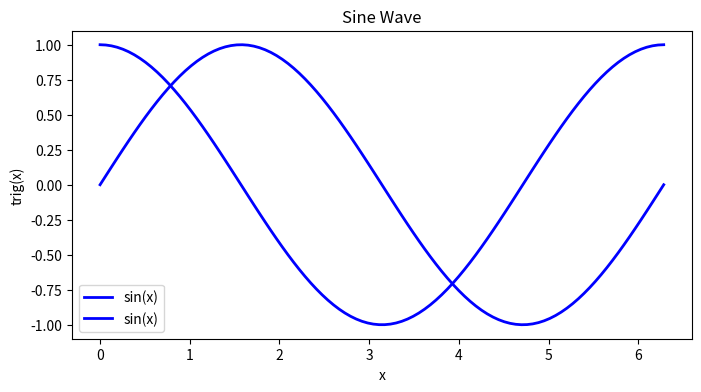

This chart was generated by the following Python code:
import numpy as np
import matplotlib.pyplot as plt

# Create an array of 100 evenly spaced points between 0 and 2π
x = np.linspace(0, 2 * np.pi, 100)
# Compute the sin of each x value
y_sin = np.sin(x)
# Same for cos
y_cos = np.cos(x)

plt.figure(figsize=(8, 4))  # Optional: set the figure size

# Plot the sine wave
plt.plot(x, y_sin, label='sin(x)', color='blue', linewidth=2)
plt.plot(x, y_cos, label='sin(x)', color='blue', linewidth=2)

# Add a title and axis labels
plt.title('Sine Wave')
plt.xlabel('x')
plt.ylabel('trig(x)')

# Add a legend to the plot
plt.legend()

# Display the plot
plt.show()